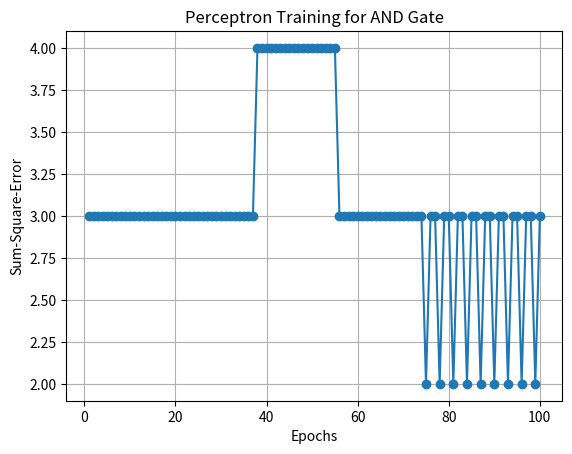

Here is the Python script that generated this plot:
import numpy as np
import matplotlib.pyplot as plt

# Step activation function: Outputs 1 if x is greater than or equal to 0, else 0
def step_activation(x):
    return 1 if x >= 0 else 0

# Training the perceptron
def train_perceptron(inputs, labels, weights, learning_rate, epochs):
    errors = []

    # Loop through epochs
    for epoch in range(epochs):
        total_error = 0

        # Loop through input data
        for i in range(len(inputs)):
            # Insert bias (1) into the input vector
            input_vector = np.insert(inputs[i], 0, 1)  
            label = labels[i]
        
            # Calculate weighted sum and predict output
            weighted_sum = np.dot(input_vector, weights)
            predicted_label = step_activation(weighted_sum)

            # Update weights based on the learning algorithm
            weights = weights + learning_rate * (label - predicted_label) * input_vector
            total_error += (label - predicted_label) ** 2
        
        # Store total error for the epoch
        errors.append(total_error)

    return errors, weights

# Initial weights and learning rate
initial_weights = np.array([10, 0.2, -0.75])
learning_rate = 0.05

# Input data and labels for AND gate
inputs = np.array([[0, 0], [0, 1], [1, 0], [1, 1]])
labels = np.array([0, 0, 0, 1])

# Number of training epochs
epochs = 100

# Train the perceptron and get error values and final weights
error_values, final_weights = train_perceptron(inputs, labels, initial_weights, learning_rate, epochs)

# Plotting the sum-square-error over epochs
plt.plot(range(1, epochs + 1), error_values, marker='o')
plt.xlabel('Epochs')
plt.ylabel('Sum-Square-Error')
plt.title('Perceptron Training for AND Gate')
plt.grid(True)
plt.show()

# Display the final weights after training
print("Final Weights:", final_weights)

